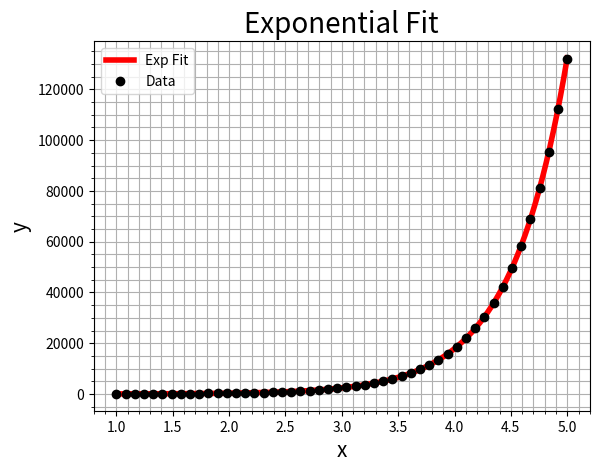
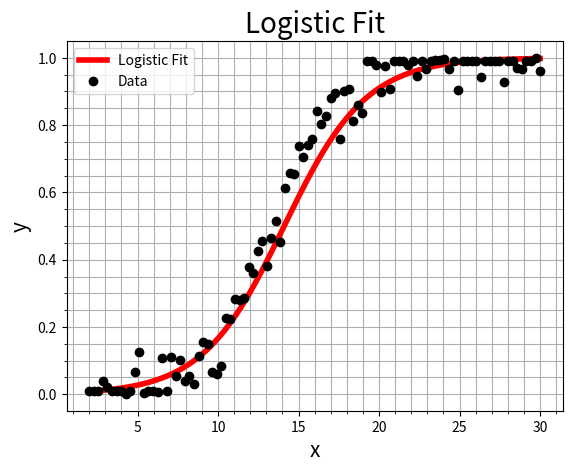
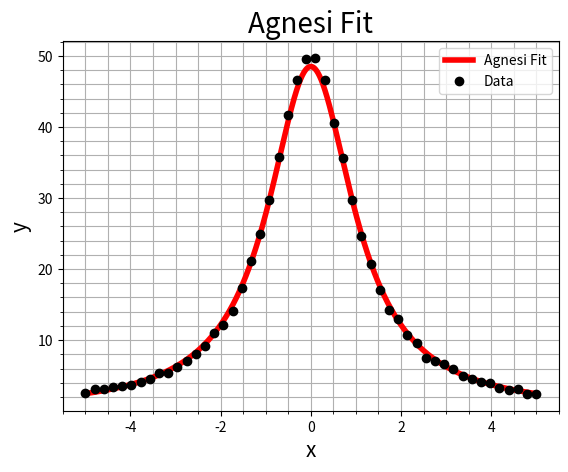
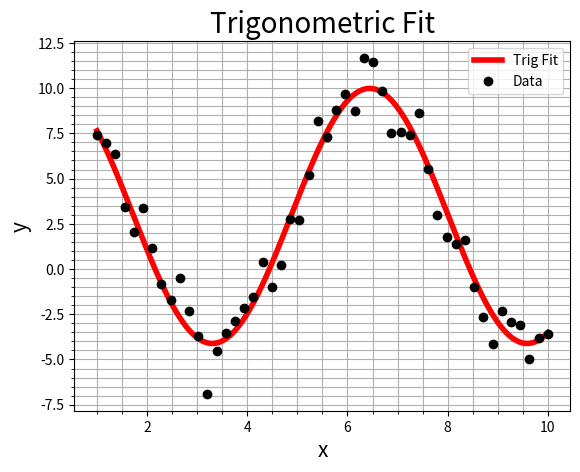

Python code for these plots, in order:
import numpy as np
import numpy.linalg as la
import matplotlib.pyplot as plt

# This program solves the systems presented in Phase 2, Worksheet 3:

####################################
# Problem 1 -- exponential fitting
####################################
# Define the data vectors x and y:
x = np.linspace(1, 5, int(50))
y = (6*np.exp(2*x)) + 5*np.random.normal(0, 1, len(x))

# Build "Exponential Vandermonde":
A = np.vstack((np.ones(len(x)), x)).T

# Build Normal equation with the y data on log scale: 
A_norm = A.T@A
y_norm = A.T@np.log(y)

# Solve the linear system (A^TA)c = A^Tlog(y) for c: 
c = la.solve(A_norm, y_norm)
# c = la.inv(A_norm)@y_norm
# c = la.lstsq(A, y)[0]

# Define a and b: 
a = np.exp(c[0])
b = c[1]

# Create ararys of data for exponential curve fit: 
x_plot = np.linspace(np.min(x), np.max(x), int(1e4))

# Plot the data and exponential curve fit:
plt.figure(1)
plt.plot(x_plot, a*np.exp(b*x_plot), 'r-', linewidth=4, label = "Exp Fit")
plt.plot(x, y, 'ko', linewidth=5, label = "Data")

#Customize the plot:
plt.title('Exponential Fit', fontsize=20)
plt.xlabel('x', fontsize=15)
plt.ylabel('y', fontsize=15)
plt.gca().tick_params(labelsize=10)
plt.legend()
plt.grid(True, which='both')
plt.minorticks_on()

# Save the file in high quality format: 
plt.savefig('p2ws3_figure_1.eps', format='eps')

# Show plot:
plt.show()

# Output coefficients of exponential fit: 
print(f"Coefficients = {c}")

# Calculate the residual sum of squares (SS_res) on log data:
ss_res = np.sum((np.log(y) - (c[0] + c[1]*x)) ** 2)

# Calculate the total sum of squares (SS_tot) on log data:
ss_tot = np.sum((np.log(y) - np.mean(np.log(y))) ** 2)

# Compute the R^2 value for each type of fit:
R2 = 1 - (ss_res / ss_tot)

# Output the R^2 Value for each fit: 
print(f"R^2 = {R2}")


####################################
# Problem 2 -- logistic fitting
####################################
# Define the data vectors x and y (y data must be in (0,1)):
x = np.linspace(2, 30, int(100))
y = (1/(1 + 860*np.exp(-.5*x))) + .05*np.random.normal(0, 1, len(x))

# Correct the data values that go less than zero or greater than 1:
y[y<0] = 0.01
y[y>1] = 0.99

# Build "Logistic Vandermonde":
A = np.vstack((np.ones(len(x)), -x)).T

# Build Normal equation with the y data on log scale: 
A_norm = A.T@A
y_norm = A.T@np.log(1/y-1)

# Solve the linear system (A^TA)c = A^Tlog(y) for c: 
c = la.solve(A_norm, y_norm)
# c = la.inv(A_norm)@y_norm
# c = la.lstsq(A, y)[0]

# Define a and b: 
a = np.exp(c[0])
b = c[1]

# Create ararys of data for exponential curve fit: 
x_plot = np.linspace(np.min(x), np.max(x), int(1e4))

# Plot the data and exponential curve fit:
plt.figure(2)
plt.plot(x_plot, 1/(1+a*np.exp(-b*x_plot)), 'r-', linewidth=4, label = \
         "Logistic Fit")
plt.plot(x, y, 'ko', linewidth=5, label = "Data")

#Customize the plot:
plt.title('Logistic Fit', fontsize=20)
plt.xlabel('x', fontsize=15)
plt.ylabel('y', fontsize=15)
plt.gca().tick_params(labelsize=10)
plt.legend()
plt.grid(True, which='both')
plt.minorticks_on()

# Save the file in high quality format: 
plt.savefig('p2ws3_figure_2.eps', format='eps')

# Show plot:
plt.show()

# Output coefficients of logistic fit: 
print(f"Coefficients = {c}")

# Calculate the residual sum of squares (SS_res) on log data:
ss_res = np.sum((np.log(1/y-1) - (c[0] - c[1]*x)) ** 2)

# Calculate the total sum of squares (SS_tot) on log data:
ss_tot = np.sum((np.log(1/y-1) - np.mean(np.log(1/y-1))) ** 2)

# Compute the R^2 value for each type of fit:
R2 = 1 - (ss_res / ss_tot)

# Output the R^2 Value for each fit: 
print(f"R^2 = {R2}")


####################################
# Problem 3 -- agnesi fitting
####################################
# Define the data vectors x and y:
x = np.linspace(-5, 5, int(50))
y = (50/(.8*x**2 + 1)) + .3*np.random.normal(0, 1, len(x))

# Build "Agnesi Vandermonde":
A = np.vstack((np.ones(len(x)), -x**2 * y)).T

# Build Normal equation with the y data: 
A_norm = A.T@A
y_norm = A.T@y

# Solve the linear system (A^TA)c = A^Tlog(y) for c: 
c = la.solve(A_norm, y_norm)
# c = la.inv(A_norm)@y_norm
# c = la.lstsq(A, y)[0]

# Create ararys of data for Agnesi curve fit: 
x_plot = np.linspace(np.min(x), np.max(x), int(1e4))

# Plot the data and Agnesi curve fit:
plt.figure(3)
plt.plot(x_plot, c[0]/(c[1]*x_plot**2 + 1), 'r-', linewidth=4, label = "Agnesi Fit")
plt.plot(x, y, 'ko', linewidth=5, label = "Data")

#Customize the plot:
plt.title('Agnesi Fit', fontsize=20)
plt.xlabel('x', fontsize=15)
plt.ylabel('y', fontsize=15)
plt.gca().tick_params(labelsize=10)
plt.legend()
plt.grid(True, which='both')
plt.minorticks_on()

# Save the file in high quality format: 
plt.savefig('p2ws3_figure_3.eps', format='eps')

# Show plot:
plt.show()

# Output coefficients of Agnesi fit: 
print(f"Coefficients = {c}")

# Calculate the residual sum of squares (SS_res):
ss_res = np.sum((y - (c[0]/(c[1]*x**2 + 1))) ** 2)

# Calculate the total sum of squares (SS_tot):
ss_tot = np.sum((y - np.mean(y)) ** 2)

# Compute the R^2 value for each type of fit:
R2 = 1 - (ss_res / ss_tot)

# Output the R^2 Value for each fit: 
print(f"R^2 = {R2}")

####################################
# Problem 4 -- trignonmetric fitting
####################################
# Define the matrix A and the right hand side b:
x = np.linspace(1, 10, int(50))
y = (3 + np.sin(x) + 7*np.cos(x)) + 1*np.random.normal(0, 1, len(x))

# Build "Trig Vandermonde":
A = np.vstack((np.ones(len(x)), np.sin(x), np.cos(x))).T

# Build Normal equation: 
A_norm = A.T@A
y_norm = A.T@y

# Solve the linear system Ac = y for c: 
c = la.solve(A_norm, y_norm)
# c = la.inv(A_norm)@y_norm
# c = la.lstsq(A, y)[0]

# Create ararys of data and curve fit: 
x_plot = np.linspace(np.min(x), np.max(x), int(1e4))

# Plot the data and trig curve fit:
plt.figure(4)
plt.plot(x_plot, c[0] + c[1]*np.sin(x_plot) + c[2]*np.cos(x_plot), 'r-', \
         linewidth=4, label = "Trig Fit")
plt.plot(x, y, 'ko', linewidth=5, label = "Data")

#Customize the plot:
plt.title('Trigonometric Fit', fontsize=20)
plt.xlabel('x', fontsize=15)
plt.ylabel('y', fontsize=15)
plt.gca().tick_params(labelsize=10)
plt.legend()
plt.grid(True, which='both')
plt.minorticks_on()

# Show plot:
plt.show()

# Output coefficients of trigonometric curve fit: 
print(f"Coefficients = {c}")

# Save the file in high quality format: 
plt.savefig('p2ws3_figure_4.eps', format='eps')

# Calculate the residual sum of squares (SS_res)
ss_res = np.sum((y - (c[0] + c[1]*np.sin(x) + c[2]*np.cos(x))) ** 2)

# Calculate the total sum of squares (SS_tot)
ss_tot = np.sum((y - np.mean(y)) ** 2)

# Compute the R^2 value for each type of fit:
R2 = 1 - (ss_res / ss_tot)

# Output the R^2 Value for each fit: 
print(f"R^2 = {R2}")
